Run: headless pygame with SDL's dummy video driver; simulated clock (each Clock.tick advances the game by its frame time, no real sleeping); random seed 0; keys injected as events and as key.get_pressed() state; mouse plan: one left click at the window centre at the start of phase 2, then a move to the lower-right quarter at the start of phase 3.
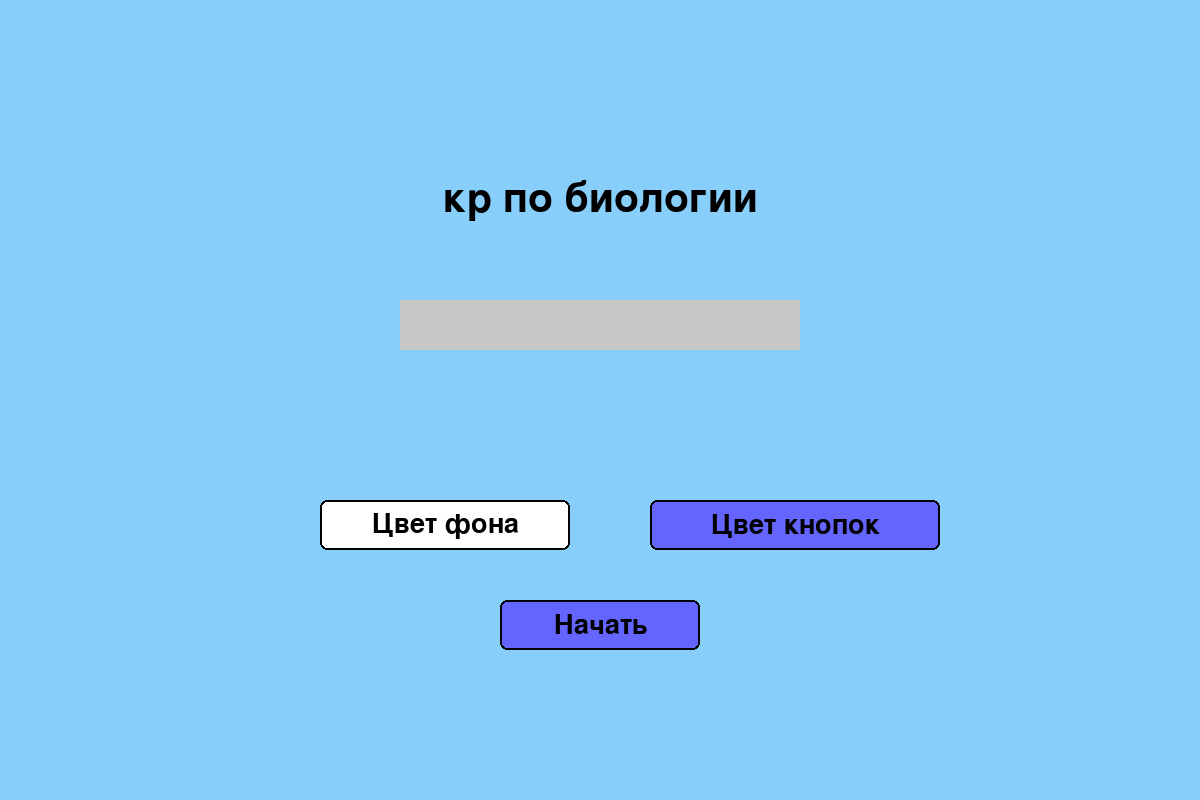
Frame 1 of 4 · flips 1–60 · no input
Frame 2 of 4 · flips 61–180 · clicked the window centre · tapped SPACE, RETURN · held RIGHT (→), D · screen unchanged from frame 1, image omitted
Frame 3 of 4 · flips 181–300 · moved the mouse to the lower-right quarter · held DOWN (↓), S · screen unchanged from frame 2, image omitted
Frame 4 of 4 · flips 301–420 · held LEFT (←), A, UP (↑), W · screen unchanged from frame 3, image omitted

The pygame program that drew these frames:

import random
import sys

import pygame

pygame.init()

WIDTH, HEIGHT = 1200, 800
screen = pygame.display.set_mode((WIDTH, HEIGHT), pygame.RESIZABLE)
pygame.display.set_caption("кр по биологии")
clock = pygame.time.Clock()

WHITE = (255, 255, 255)
BLACK = (0, 0, 0)
BLUE = (100, 100, 255)
RED = (255, 100, 100)
GREEN = (100, 255, 100)
GRAY = (200, 200, 200)
SALMON = (250, 128, 114)
LIGHT_GRAY = (220, 220, 220)
LIGHT_BLUE = (135,206,250)

font = pygame.font.Font(None, 40)
text_font = pygame.font.Font(None, 60)
sub_text_font = pygame.font.Font(None, 50)
counter_font = pygame.font.Font(None, 30)

# buttons questions
BUTTON_WIDTH, BUTTON_HEIGHT = 420, 50

button_pressed = False


def draw_button(rect, text, color, hover_color=None, pressed=False):
    mouse_x, mouse_y = pygame.mouse.get_pos()
    if rect.collidepoint(mouse_x, mouse_y) and hover_color:
        pygame.draw.rect(screen, hover_color, rect, border_radius=7)
        pygame.draw.rect(screen, BLACK, rect, width=2, border_radius=7)
    elif pressed:
        pygame.draw.rect(screen, 'GREEN', rect, border_radius=7)
        pygame.draw.rect(screen, BLACK, rect, width=2, border_radius=7)

    else:
        pygame.draw.rect(screen, color, rect, border_radius=7)
        pygame.draw.rect(screen, BLACK, rect, width=2, border_radius=7)
    text_surface = font.render(text, True, BLACK)
    text_rect = text_surface.get_rect(center=rect.center)
    screen.blit(text_surface, text_rect)

def draw_text(text, x, y, color=BLACK):
    text_surface = font.render(text, True, color)
    text_rect = text_surface.get_rect(center=(x, y))
    screen.blit(text_surface, text_rect)

def main_menu():
    global WIDTH, HEIGHT, screen
    background_color = LIGHT_BLUE
    button_color = BLUE
    user_name = ""
    input_active = False
    selected_difficulty = None
    selected_background_color = WHITE
    selected_button_color = BLUE
    blink_timer = 0
    blink_interval = 500

    while True:
        screen.fill(background_color)

        title_surface = text_font.render("кр по биологии", True, BLACK)
        title_rect = title_surface.get_rect(center=(WIDTH // 2, HEIGHT // 4))
        screen.blit(title_surface, title_rect)

        input_rect = pygame.Rect(WIDTH // 2 - 200, HEIGHT // 2 - 100, 400, 50)
        pygame.draw.rect(screen, GRAY, input_rect)
        input_surface = text_font.render(user_name, True, BLACK)
        screen.blit(input_surface, (input_rect.x + 5, input_rect.y + 5))
        input_rect.w = max(400, input_surface.get_width() + 10)

        bg_color_button_rect = pygame.Rect(WIDTH // 2 - 280, HEIGHT // 2 + 100, 250, 50)
        button_color_button_rect = pygame.Rect(WIDTH // 2 + 50, HEIGHT // 2 + 100, 290, 50)

        draw_button(bg_color_button_rect, "Цвет фона", selected_background_color, selected_background_color, False)
        draw_button(button_color_button_rect, "Цвет кнопок", selected_button_color, selected_button_color, False)

        start_button_rect = pygame.Rect(WIDTH // 2 - 100, HEIGHT // 2 + 200, 200, 50)
        draw_button(start_button_rect, "Начать", button_color, LIGHT_GRAY)

        if input_active and pygame.time.get_ticks() % (blink_interval * 2) < blink_interval:
            cursor_surface = text_font.render("|", True, BLACK)
            screen.blit(cursor_surface, (input_rect.x + input_surface.get_width() + 10, input_rect.y + 5))

        for event in pygame.event.get():
            if event.type == pygame.QUIT:
                pygame.quit()
                sys.exit()

            elif event.type == pygame.VIDEORESIZE:
                WIDTH, HEIGHT = event.w, event.h
                screen = pygame.display.set_mode((WIDTH, HEIGHT), pygame.RESIZABLE)

            elif event.type == pygame.MOUSEBUTTONDOWN:

                if input_rect.collidepoint(event.pos):
                    input_active = not input_active
                else:
                    input_active = False

                if bg_color_button_rect.collidepoint(event.pos):
                    selected_background_color = (random.randint(0, 255), random.randint(0, 255), random.randint(0, 255))

                elif button_color_button_rect.collidepoint(event.pos):
                    selected_button_color = (random.randint(0, 255), random.randint(0, 255), random.randint(0, 255))

                if start_button_rect.collidepoint(event.pos):
                    if user_name and selected_difficulty:
                        return user_name, selected_background_color, selected_button_color, selected_difficulty
                    elif user_name and not selected_difficulty:
                        screen.fill(WHITE)
                        draw_text("Выберите уровень сложности", WIDTH//2, HEIGHT//2, RED)
                        pygame.display.flip()
                        pygame.time.wait(2000)
                    elif not user_name and not selected_difficulty:
                        screen.fill(WHITE)
                        draw_text("Выберите уровень сложности и введите имя", WIDTH//2, HEIGHT//2, RED)
                        input_active = True
                        pygame.display.flip()
                        pygame.time.wait(2000)
                    elif not user_name and  selected_difficulty:
                        screen.fill(WHITE)
                        draw_text("Введите имя", WIDTH//2, HEIGHT//2, RED)
                        input_active = True
                        pygame.display.flip()
                        pygame.time.wait(2000)

            elif event.type == pygame.KEYDOWN:
                if input_active:
                    if event.key == pygame.K_RETURN:
                        input_active = False
                    elif event.key == pygame.K_BACKSPACE:
                        user_name = user_name[:-1]
                    else:
                        user_name += event.unicode

        pygame.display.flip()
        clock.tick(60)

def main():
    user_name, background_color, button_color, selected_difficulty = main_menu()
    print(f"User Name: {user_name}")
    print(f"Background Color: {background_color}")
    print(f"Button Color: {button_color}")
    print(f"Selected Difficulty: {selected_difficulty}")


if __name__ == "__main__":
    main()
